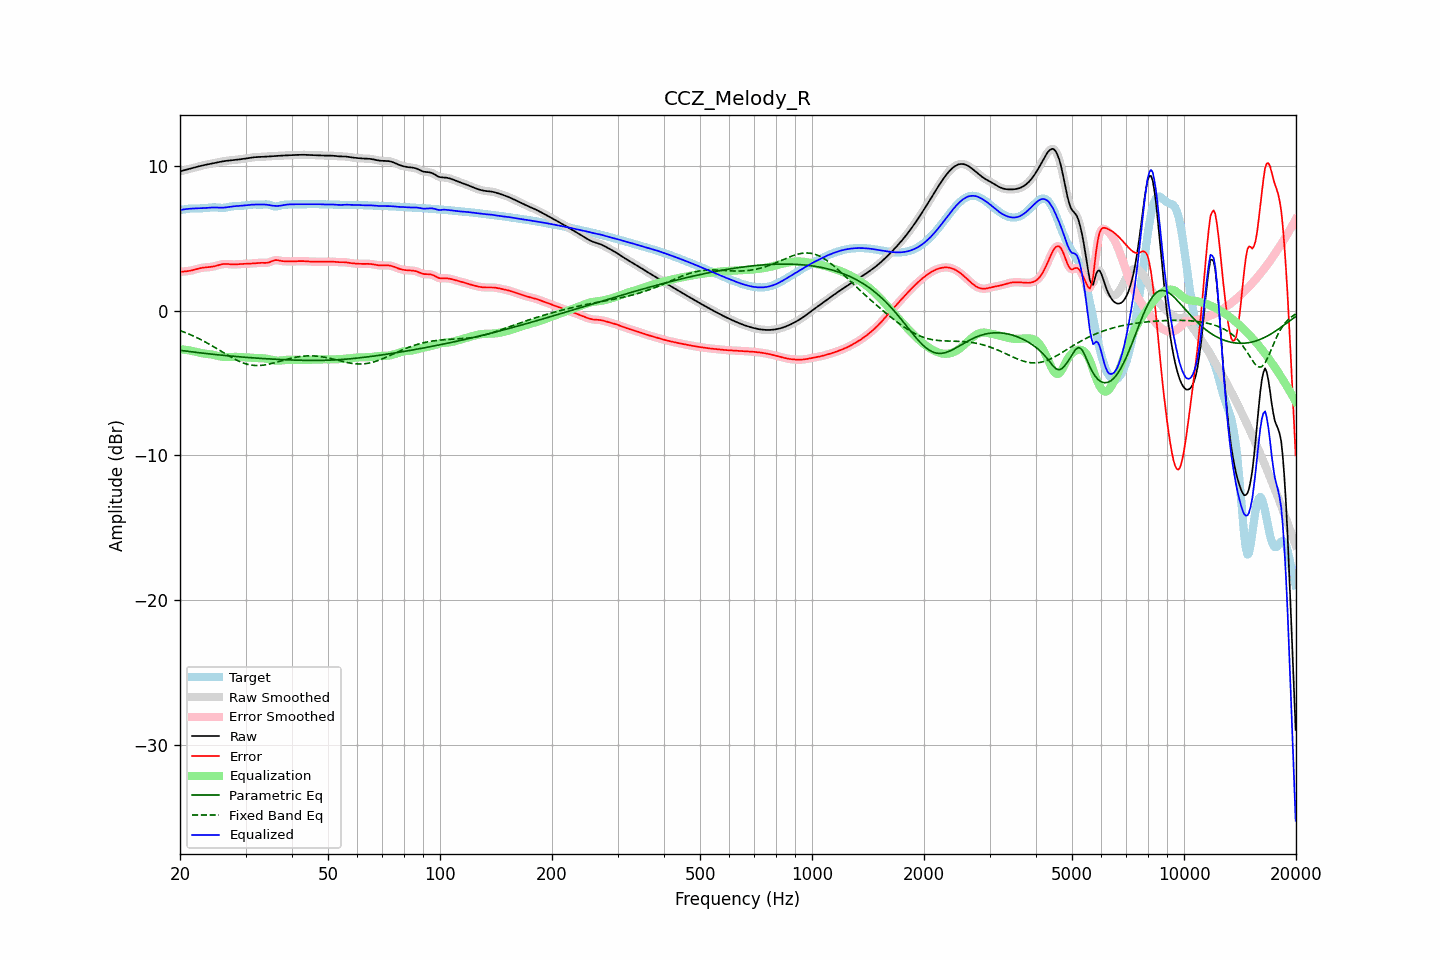

The data file committed next to this chart (first rows):
frequency, raw, error, smoothed, error_smoothed, equalization, parametric_eq, fixed_band_eq, equalized_raw, equalized_smoothed, target
20.00, 9.62, 2.67, 9.62, 2.67, -2.67, -2.75, -1.38, 6.95, 6.95, 6.95
20.20, 9.65, 2.69, 9.65, 2.68, -2.68, -2.76, -1.42, 6.97, 6.97, 6.97
20.40, 9.68, 2.70, 9.68, 2.70, -2.69, -2.77, -1.46, 6.99, 6.99, 6.98
20.61, 9.71, 2.71, 9.71, 2.71, -2.71, -2.79, -1.51, 7.00, 7.00, 7.00
20.81, 9.74, 2.72, 9.74, 2.72, -2.72, -2.80, -1.55, 7.02, 7.02, 7.02
21.02, 9.77, 2.73, 9.77, 2.73, -2.74, -2.82, -1.60, 7.03, 7.03, 7.04
21.23, 9.80, 2.75, 9.80, 2.75, -2.76, -2.83, -1.64, 7.04, 7.04, 7.05
21.44, 9.83, 2.77, 9.83, 2.77, -2.78, -2.85, -1.69, 7.05, 7.05, 7.06
21.66, 9.86, 2.80, 9.86, 2.80, -2.80, -2.86, -1.74, 7.06, 7.06, 7.06
21.87, 9.89, 2.83, 9.89, 2.83, -2.83, -2.87, -1.79, 7.06, 7.06, 7.06
22.09, 9.92, 2.86, 9.92, 2.86, -2.86, -2.89, -1.84, 7.06, 7.06, 7.06
22.31, 9.95, 2.89, 9.95, 2.89, -2.88, -2.90, -1.90, 7.06, 7.06, 7.06
22.54, 9.98, 2.92, 9.98, 2.92, -2.91, -2.91, -1.95, 7.07, 7.07, 7.06
22.76, 10.00, 2.94, 10.00, 2.94, -2.93, -2.93, -2.01, 7.07, 7.07, 7.06
22.99, 10.03, 2.96, 10.03, 2.96, -2.95, -2.94, -2.07, 7.08, 7.08, 7.07
23.22, 10.05, 2.97, 10.05, 2.97, -2.97, -2.95, -2.13, 7.08, 7.09, 7.08
23.45, 10.08, 2.98, 10.08, 2.98, -2.98, -2.97, -2.19, 7.09, 7.09, 7.09
23.69, 10.10, 2.99, 10.10, 2.99, -2.99, -2.98, -2.25, 7.10, 7.10, 7.11
23.92, 10.12, 3.00, 10.12, 3.00, -3.01, -2.99, -2.31, 7.11, 7.11, 7.12
24.16, 10.14, 3.01, 10.14, 3.01, -3.02, -3.00, -2.37, 7.12, 7.12, 7.13
24.40, 10.17, 3.03, 10.17, 3.03, -3.04, -3.01, -2.44, 7.13, 7.13, 7.13
24.65, 10.19, 3.05, 10.19, 3.05, -3.06, -3.03, -2.50, 7.13, 7.13, 7.14
24.89, 10.21, 3.08, 10.21, 3.08, -3.09, -3.04, -2.57, 7.12, 7.12, 7.13
25.14, 10.24, 3.11, 10.24, 3.11, -3.12, -3.05, -2.64, 7.12, 7.12, 7.12
25.39, 10.26, 3.14, 10.26, 3.14, -3.14, -3.06, -2.71, 7.12, 7.11, 7.11
25.65, 10.28, 3.17, 10.28, 3.17, -3.17, -3.07, -2.77, 7.11, 7.11, 7.11
25.91, 10.30, 3.20, 10.30, 3.20, -3.19, -3.08, -2.84, 7.11, 7.11, 7.10
26.16, 10.32, 3.22, 10.32, 3.22, -3.20, -3.09, -2.91, 7.12, 7.12, 7.10
26.43, 10.34, 3.23, 10.34, 3.22, -3.21, -3.11, -2.98, 7.12, 7.12, 7.11
26.69, 10.35, 3.22, 10.35, 3.22, -3.22, -3.12, -3.04, 7.14, 7.14, 7.13
26.96, 10.37, 3.22, 10.37, 3.22, -3.21, -3.13, -3.11, 7.15, 7.15, 7.15
27.23, 10.38, 3.20, 10.38, 3.20, -3.21, -3.14, -3.17, 7.17, 7.17, 7.17
27.50, 10.39, 3.19, 10.39, 3.19, -3.20, -3.15, -3.24, 7.19, 7.19, 7.20
27.77, 10.40, 3.19, 10.40, 3.19, -3.20, -3.16, -3.30, 7.20, 7.20, 7.21
28.05, 10.41, 3.19, 10.41, 3.19, -3.20, -3.17, -3.36, 7.21, 7.21, 7.22
28.33, 10.42, 3.19, 10.42, 3.19, -3.20, -3.18, -3.41, 7.22, 7.22, 7.23
28.62, 10.43, 3.20, 10.43, 3.20, -3.20, -3.19, -3.47, 7.23, 7.23, 7.23
28.90, 10.45, 3.21, 10.45, 3.21, -3.21, -3.19, -3.52, 7.24, 7.24, 7.23
29.19, 10.46, 3.22, 10.46, 3.22, -3.21, -3.20, -3.57, 7.25, 7.25, 7.24
29.48, 10.48, 3.23, 10.48, 3.23, -3.22, -3.21, -3.61, 7.25, 7.26, 7.25
29.78, 10.49, 3.23, 10.49, 3.23, -3.23, -3.22, -3.65, 7.26, 7.26, 7.26
30.08, 10.51, 3.23, 10.51, 3.23, -3.23, -3.23, -3.68, 7.28, 7.28, 7.28
30.38, 10.53, 3.24, 10.53, 3.24, -3.24, -3.24, -3.71, 7.29, 7.29, 7.29
30.68, 10.55, 3.24, 10.55, 3.24, -3.25, -3.25, -3.74, 7.30, 7.30, 7.31
30.99, 10.57, 3.25, 10.57, 3.25, -3.25, -3.26, -3.76, 7.31, 7.31, 7.32
31.30, 10.58, 3.26, 10.58, 3.26, -3.26, -3.26, -3.78, 7.32, 7.32, 7.32
31.61, 10.60, 3.27, 10.60, 3.27, -3.27, -3.27, -3.79, 7.33, 7.33, 7.33
31.93, 10.61, 3.28, 10.60, 3.28, -3.28, -3.28, -3.80, 7.33, 7.33, 7.33
32.24, 10.61, 3.29, 10.61, 3.29, -3.28, -3.29, -3.80, 7.33, 7.33, 7.32
32.57, 10.61, 3.30, 10.61, 3.30, -3.29, -3.30, -3.80, 7.33, 7.33, 7.32
32.89, 10.62, 3.30, 10.62, 3.30, -3.29, -3.30, -3.79, 7.33, 7.33, 7.32
33.22, 10.62, 3.30, 10.62, 3.30, -3.29, -3.31, -3.78, 7.33, 7.33, 7.32
33.55, 10.63, 3.30, 10.63, 3.30, -3.30, -3.32, -3.77, 7.33, 7.33, 7.33
33.89, 10.64, 3.30, 10.64, 3.30, -3.31, -3.32, -3.75, 7.33, 7.33, 7.34
34.23, 10.64, 3.30, 10.64, 3.30, -3.33, -3.33, -3.73, 7.32, 7.32, 7.34
34.57, 10.65, 3.32, 10.65, 3.32, -3.35, -3.34, -3.71, 7.30, 7.30, 7.33
34.92, 10.66, 3.36, 10.66, 3.36, -3.38, -3.34, -3.68, 7.28, 7.28, 7.30
35.27, 10.67, 3.40, 10.67, 3.40, -3.40, -3.35, -3.66, 7.26, 7.26, 7.26
35.62, 10.67, 3.45, 10.67, 3.45, -3.43, -3.36, -3.63, 7.25, 7.25, 7.22
35.97, 10.68, 3.48, 10.68, 3.48, -3.45, -3.36, -3.60, 7.23, 7.23, 7.20
... 635 more rows
